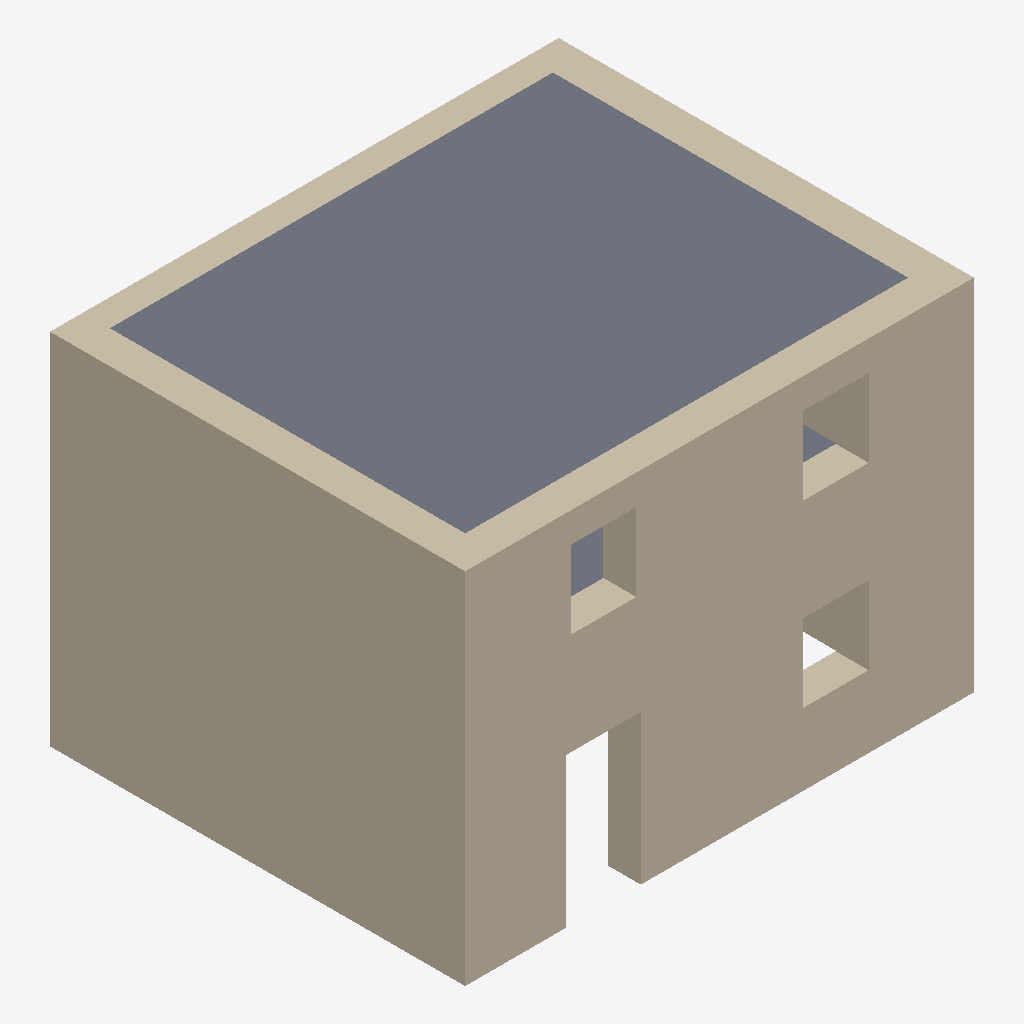
Isometric view of an IFC building model (IFC-SPF (STEP), schema IFC4, length unit metre), seen from the south-west, elements coloured by IFC class: 8 walls (beige), 2 slabs (grey).
Extent 8.5 m × 6.9 m × 6.0 m (x, y, z). Storeys (5): Piano 1 at 0.00 m; 0 - Floor level at 0.00 m; 1 - First level at 3.00 m; 2 - Second level at 6.00 m; 3 - Third level at 9.10 m. Elements (10): 8 IfcWall, 2 IfcSlab.

HEADER;
FILE_DESCRIPTION(('ViewDefinition [ReferenceView_V1.2]','RevitIdentifiers [ContentGUID: 22b5314d-d801-49d7-9602-ca61d82c7e44, VersionGUID: d9e3ac85-9abf-49b6-9406-f2f8f10cfc12, NumberOfSaves: 63]','CoordinateReference [CoordinateBase: Coordinate condivise, ProjectSite: Default Site]'),'2;1');
FILE_NAME('Dummy.ifc','2026-02-11T21:03:57+01:00',(''),(''),'ODA SDAI 24.6','Autodesk Revit 24.3.10.22 (ITA) - IFC 24.3.10.22','');
FILE_SCHEMA(('IFC4'));
ENDSEC;
DATA;
#27=IFCPROJECT('2tkTl9O2L3jgnT4DBNMwwa',#18,'Project Number',$,$,'Project Name','Project Status',(#22),#1198);
#53=IFCSITE('0KSGnFjVz0KAQZ50gO9JB4',#18,'Default',$,$,#52,$,$,.ELEMENT.,(51,30,23,112487),(0,-7,-37,-956022),0.0,$,$);
#32=IFCBUILDING('3T5j3uMiT5EPJ285Due9TI',#18,'',$,$,#30,$,'',.ELEMENT.,$,$,#31);
#35=IFCBUILDINGSTOREY('2s9S2Yw7j0IOf9A1KMKOSC',#18,'Piano 1',$,'Livello:Circle Head - Project Datum',#34,$,'Piano 1',.ELEMENT.,0.0);
#38=IFCBUILDINGSTOREY('1weSdoQ4bBlhigSCSLsiEg',#18,'0 - Floor level',$,'Livello:Circle Head - Project Datum',#37,$,'0 - Floor level',.ELEMENT.,0.0);
#42=IFCBUILDINGSTOREY('1mJBEeFwn4DwVwXr87sg3o',#18,'1 - First level',$,'Livello:Circle Head - Project Datum',#41,$,'1 - First level',.ELEMENT.,2.9999999999999996);
#46=IFCBUILDINGSTOREY('1wPSy0pDf2UhT055H4J5s0',#18,'2 - Second level',$,'Livello:Circle Head - Project Datum',#45,$,'2 - Second level',.ELEMENT.,5.999999999999999);
#50=IFCBUILDINGSTOREY('2dt3LT79v5SAdhBpw9sRJm',#18,'3 - Third level',$,'Livello:Circle Head - Project Datum',#49,$,'3 - Third level',.ELEMENT.,9.1);
#601=IFCSLAB('3F0XnrZ6z2beglUfQ9GLEK',#18,'Pavimento:Floor_Timber_22Cbd-225Joist:323942',$,'Pavimento:Floor_Timber_22Cbd-225Joist',#590,#600,'323942',.FLOOR.);
#372=IFCWALL('3dGoegGg11xwaiM9xGIAlV',#18,'Muro di base:Generico - 55 cm:322313',$,'Muro di base:Generico - 55 cm',#341,#371,'322313',.NOTDEFINED.);
#309=IFCWALL('1fdzNqKLzEzgUGv6p0vXhJ',#18,'Muro di base:Generico - 55 cm:322283',$,'Muro di base:Generico - 55 cm',#297,#308,'322283',.NOTDEFINED.);
#208=IFCWALL('0$Cpa$oDzFYwI8IgNJS_pu',#18,'Muro di base:Generico - 55 cm:322202',$,'Muro di base:Generico - 55 cm',#177,#207,'322202',.NOTDEFINED.);
#95=IFCWALL('0$buOminzAbA$Sk9sbWCKP',#18,'Muro di base:Generico - 55 cm:322171',$,'Muro di base:Generico - 55 cm',#80,#94,'322171',.NOTDEFINED.);
#415=IFCWALL('2t3h0bsvv8mOn3YVvYJ2fR',#18,'Muro di base:Generico - 45 cm:322350',$,'Muro di base:Generico - 45 cm',#403,#414,'322350',.NOTDEFINED.);
#688=IFCWALL('0LiL0ZBDTE1uPZe9UVReEq',#18,'Muro di base:Generico - 55 cm:349167',$,'Muro di base:Generico - 55 cm',#661,#687,'349167',.NOTDEFINED.);
#732=IFCWALL('0LiL0ZBDTE1uPZe9UVReLc',#18,'Muro di base:Generico - 45 cm:349501',$,'Muro di base:Generico - 45 cm',#720,#731,'349501',.NOTDEFINED.);
#472=IFCSLAB('3F0XnrZ6z2beglUfQ9GLFK',#18,'Pavimento:Floor_Timber_22Cbd-225Joist:323878',$,'Pavimento:Floor_Timber_22Cbd-225Joist',#461,#471,'323878',.FLOOR.);
#266=IFCWALL('2NIvK32t1FGfk7jlAb0k$R',#18,'Muro di base:Generico - 55 cm:322224',$,'Muro di base:Generico - 55 cm',#239,#265,'322224',.NOTDEFINED.);
ENDSEC;
